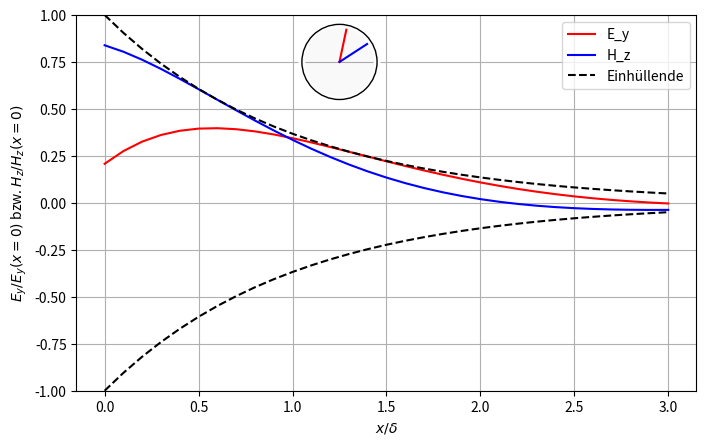

Here is the Python script that generated this plot: (Note: this script raises an exception after producing the figure.)
import numpy as np
import matplotlib.pyplot as plt
import matplotlib.animation as animation
from matplotlib.patheffects import withStroke

x = np.arange(0, 3.1, 0.1)

def eynorm(x,t):
    return np.exp(-x)*np.cos(2*np.pi*t-x)

def hznorm(x,t):
    return np.exp(-x)*np.cos(2*np.pi*t-x-np.pi/4)


fig, ax = plt.subplots(figsize=(8,6))
ax.set_aspect('equal')

ax.set_ylim([-1,1])
plt.xlabel(r"$x/\delta$")
plt.ylabel(r"$E_y/E_y(x=0)$ bzw. $H_z/H_z(x=0)$")

line_e, line_h, env1, env2= ax.plot(x, eynorm(x,0), 'r-',  x, hznorm(x,0), 'b-', x, np.exp(-x), "k--", x, -np.exp(-x), "k--") 
plt.grid()
line_e.set_label(r'E_y')
line_h.set_label(r'H_z')
env1.set_label(r'Einhüllende')
ax.legend()

#time = ax.annotate(0, xy=(1, 0.5), xytext=(1, 0.5))

r=0.2
clock_e, = ax.plot([1.25, 1.25+r], [0.75, 0.75], 'r-') 
clock_h, = ax.plot([1.25, 1.5+r*np.cos(-np.pi/4)], [0.75, 0.75+r*np.sin(-np.pi/4)], 'b-')
circle = plt.Circle((1.25, 0.75), r, clip_on=False, zorder=10, linewidth=1,
                    edgecolor='black', facecolor=(0, 0, 0, .0125),
                    path_effects=[withStroke(linewidth=5, foreground='w')])
ax.add_patch(circle)

def animate(i):
    line_e.set_ydata(eynorm(x,i/360))  # update the data.
    line_h.set_ydata(hznorm(x,i/360))  # update the data.
    clock_e.set_xdata([1.25, 1.25+r*np.cos(i*2*np.pi/360)])
    clock_e.set_ydata([0.75, 0.75+r*np.sin(i*2*np.pi/360)])
    clock_h.set_xdata([1.25, 1.25+r*np.cos(i*2*np.pi/360-np.pi/4)])
    clock_h.set_ydata([0.75, 0.75+r*np.sin(i*2*np.pi/360-np.pi/4)])
#    time.set_text(r'arg(E_y0) = '+str(i))
    return line_e, line_h, clock_e


ani = animation.FuncAnimation(
    fig, animate, interval=20, blit=False, save_count=360)

# To save the animation, use e.g.
#
ani.save("ey_hz.mp4", dpi=300, bitrate=2500)
#
# or
#
# writer = animation.FFMpegWriter(
#     fps=15, metadata=dict(artist='Me'), bitrate=1800)
# ani.save("movie.mp4", writer=writer)

#plt.show()
